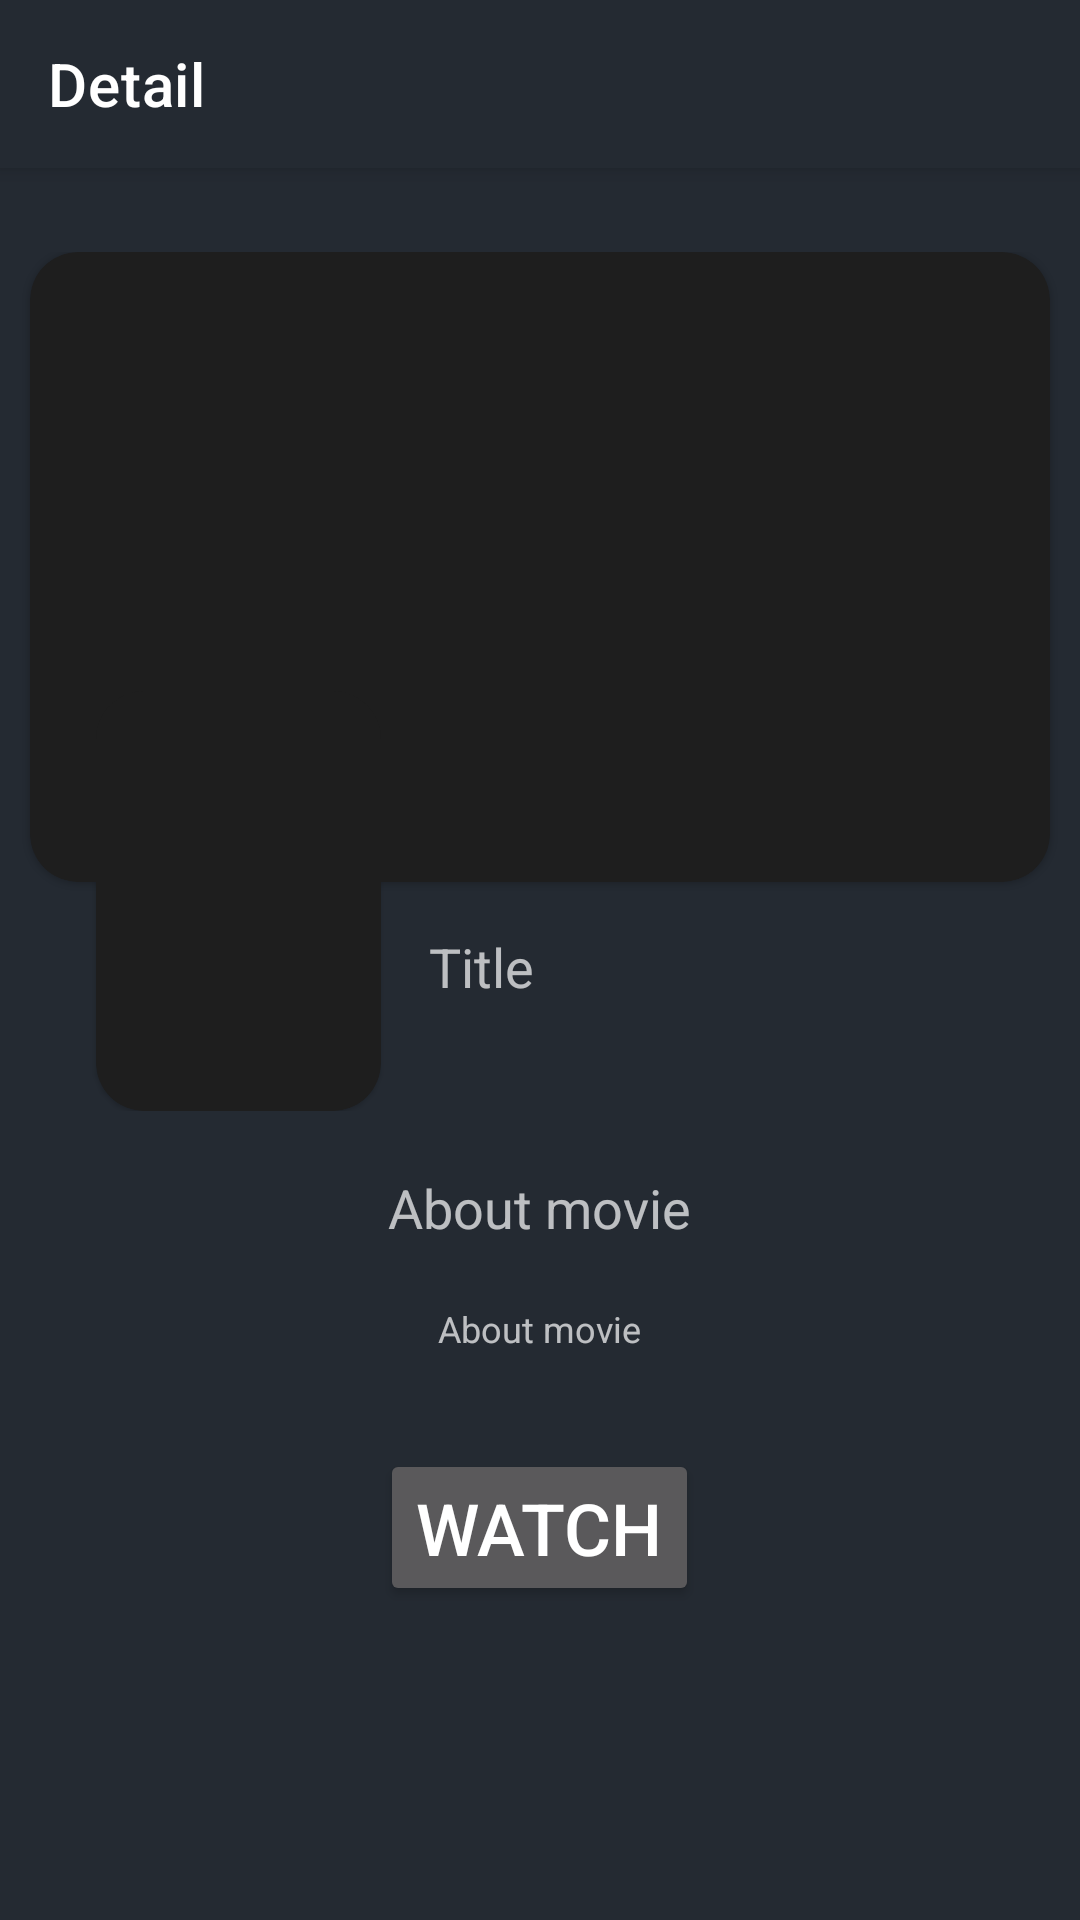

Here is an Android app screen rendered from its layout file. Give the layout XML and the strings, colors and styles it references.
<!-- AndroidManifest.xml: application theme Base.Theme.Movies -->
<!-- res/layout/activity_detail.xml -->
<?xml version="1.0" encoding="utf-8"?>
<androidx.coordinatorlayout.widget.CoordinatorLayout xmlns:android="http://schemas.android.com/apk/res/android"
    xmlns:tools="http://schemas.android.com/tools"
    android:layout_width="match_parent"
    android:layout_height="match_parent"
    android:background="@color/dark_ocean"
    xmlns:app="http://schemas.android.com/apk/res-auto">

    <com.google.android.material.appbar.AppBarLayout
        android:layout_width="match_parent"
        android:layout_height="wrap_content">

        <com.google.android.material.appbar.MaterialToolbar
            android:id="@+id/topAppBar"
            android:layout_width="match_parent"
            android:layout_height="?attr/actionBarSize"
            android:background="@color/dark_ocean"
            app:title="Detail"
            app:navigationIcon="@drawable/baseline_arrow_back_ios_24" />

    </com.google.android.material.appbar.AppBarLayout>

    <LinearLayout
        android:layout_width="match_parent"
        android:layout_height="match_parent"
        android:layout_gravity="center"
        app:layout_behavior="@string/appbar_scrolling_view_behavior"
        android:orientation="vertical">

        <androidx.constraintlayout.widget.ConstraintLayout
            android:layout_width="match_parent"
            android:layout_height="wrap_content">

            <com.google.android.material.card.MaterialCardView
                android:id="@+id/materialCardView"
                android:layout_width="match_parent"
                android:layout_height="wrap_content"
                android:layout_marginHorizontal="10dp"
                app:cardCornerRadius="16dp"
                app:layout_constraintEnd_toEndOf="parent"
                app:layout_constraintStart_toStartOf="parent"
                app:layout_constraintTop_toTopOf="parent">

                <ImageView
                    android:id="@+id/backDropImageView"
                    android:layout_width="match_parent"
                    android:layout_height="210dp"
                    android:src="@drawable/media" />

            </com.google.android.material.card.MaterialCardView>

            <com.google.android.material.card.MaterialCardView
                android:id="@+id/materialCardView1"
                android:layout_width="wrap_content"
                android:layout_height="wrap_content"
                android:layout_marginHorizontal="10dp"
                android:layout_marginTop="-64dp"
                android:layout_marginStart="32dp"
                app:cardCornerRadius="16dp"
                app:layout_constraintStart_toStartOf="parent"
                app:layout_constraintTop_toBottomOf="@+id/materialCardView">

                <ImageView
                    android:id="@+id/posterImageView"
                    android:layout_width="95dp"
                    android:layout_height="140dp"
                    android:src="@drawable/media" />

            </com.google.android.material.card.MaterialCardView>

            <TextView
                android:id="@+id/titleTextView"
                android:layout_width="wrap_content"
                android:layout_height="wrap_content"
                android:layout_margin="16dp"
                android:text="Title"
                android:textSize="18sp"
                app:layout_constraintStart_toEndOf="@+id/materialCardView1"
                app:layout_constraintTop_toBottomOf="@+id/materialCardView" />

        </androidx.constraintlayout.widget.ConstraintLayout>

        <TextView
            android:layout_width="wrap_content"
            android:layout_height="wrap_content"
            android:layout_margin="20dp"
            android:textSize="18sp"
            android:layout_gravity="center"
            android:text="About movie" />


        <TextView
            android:id="@+id/aboutMovieTextView"
            android:layout_width="wrap_content"
            android:layout_height="wrap_content"
            android:textSize="12sp"
            android:textAlignment="center"
            android:layout_gravity="center"
            android:layout_marginHorizontal="30dp"
            android:text="About movie" />

        <Button
            android:id="@+id/watchButton"
            android:layout_width="wrap_content"
            android:layout_height="wrap_content"
            android:layout_gravity="center"
            android:layout_margin="32dp"
            android:textSize="24sp"
            android:textColor="@color/white"
            android:text="Watch"/>


    </LinearLayout>

</androidx.coordinatorlayout.widget.CoordinatorLayout>
<!-- resources referenced by this layout -->
<resources>
  <color name="dark_ocean">#242A32</color>
  <color name="white">#FFFFFFFF</color>
  <style name="Base.Theme.Movies" parent="Theme.MaterialComponents.NoActionBar">
          <item name="colorPrimary">@color/colorPrimary</item>
          <item name="android:navigationBarColor">@color/dark_ocean</item>
          <item name="android:statusBarColor">@color/dark_ocean</item>
      </style>
  <color name="colorPrimary">#0296E5</color>
</resources>
